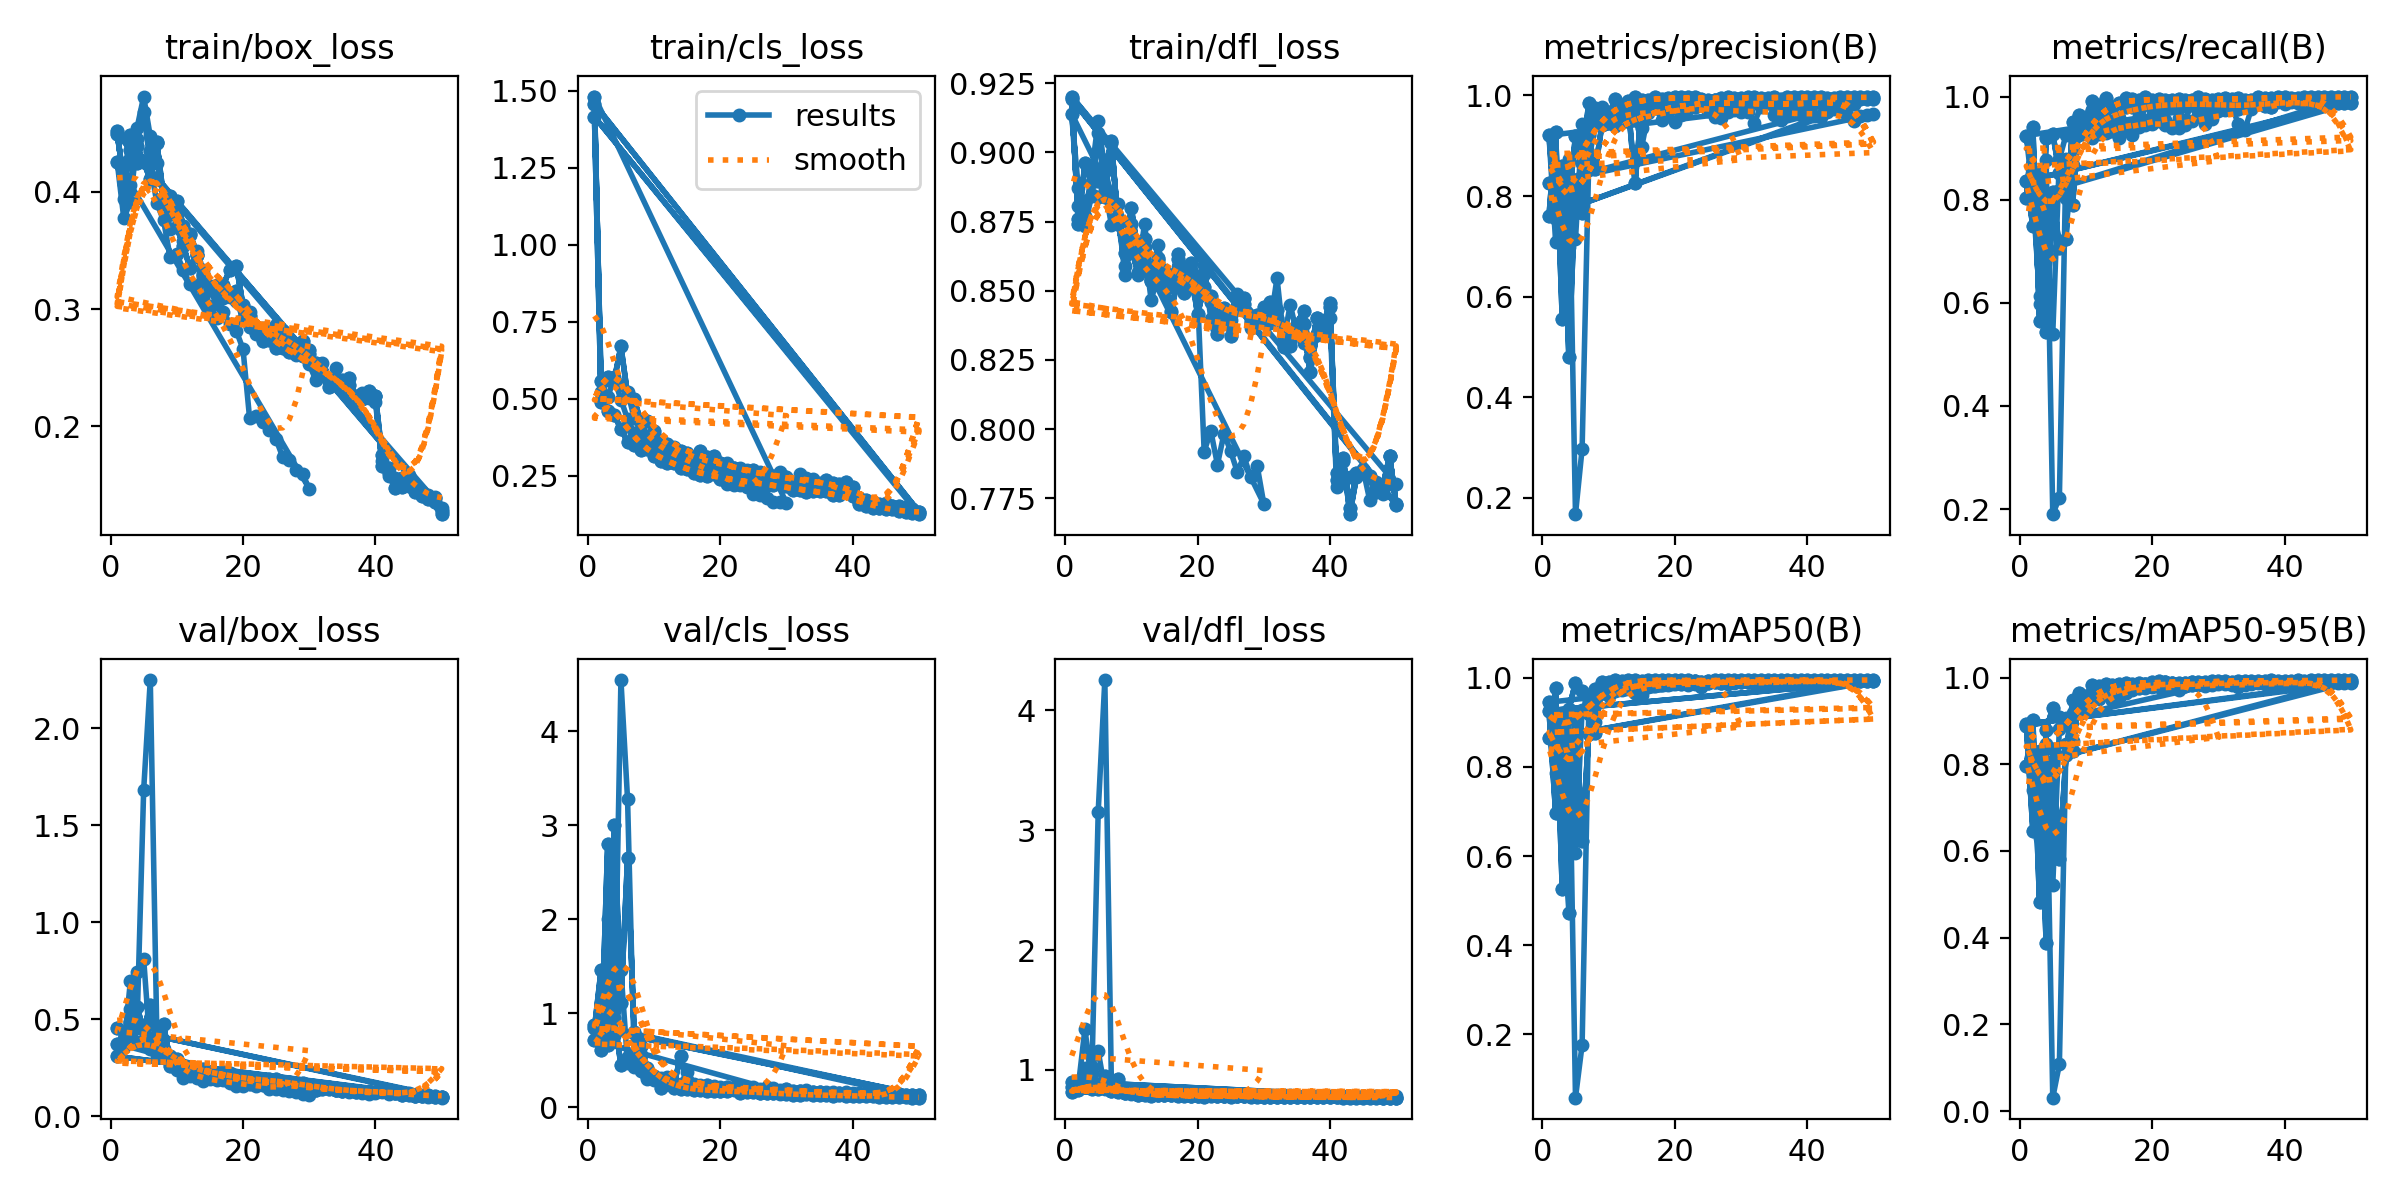

Source data for this figure (header and first rows):
epoch, time, train/box_loss, train/cls_loss, train/dfl_loss, metrics/precision(B), metrics/recall(B), metrics/mAP50(B), metrics/mAP50-95(B), val/box_loss, val/cls_loss, val/dfl_loss, lr/pg0, lr/pg1, lr/pg2
1, 5.702, 0.4258, 1.482, 0.9139, 0.9205, 0.9242, 0.9453, 0.8871, 0.3736, 0.7137, 0.8601, 0.0002666, 0.0002666, 0.0002666
2, 8.184, 0.3774, 0.5179, 0.8805, 0.7548, 0.844, 0.9011, 0.8311, 0.3897, 0.8905, 0.8826, 0.0005264, 0.0005264, 0.0005264
3, 10.58, 0.3916, 0.5596, 0.8735, 0.7026, 0.5982, 0.762, 0.6708, 0.5532, 2.007, 1.017, 0.0007679, 0.0007679, 0.0007679
4, 12.96, 0.4448, 0.5637, 0.8843, 0.6988, 0.7409, 0.7228, 0.5799, 0.7421, 1.023, 1.028, 0.000991, 0.000991, 0.000991
5, 15.34, 0.4681, 0.497, 0.9068, 0.7141, 0.54, 0.6062, 0.5217, 0.8114, 1.456, 1.155, 0.0009643, 0.0009643, 0.0009643
6, 17.8, 0.4239, 0.4333, 0.8871, 0.9437, 0.8786, 0.9287, 0.8825, 0.3452, 0.4705, 0.8418, 0.0009277, 0.0009277, 0.0009277
7, 20.19, 0.3902, 0.3896, 0.8737, 0.9356, 0.9256, 0.9556, 0.9078, 0.309, 0.4279, 0.8253, 0.000891, 0.000891, 0.000891
8, 22.64, 0.3759, 0.382, 0.8813, 0.9575, 0.9212, 0.9561, 0.9174, 0.3059, 0.3893, 0.8224, 0.0008544, 0.0008544, 0.0008544
9, 25.09, 0.3444, 0.3547, 0.8557, 0.9767, 0.9308, 0.9816, 0.9588, 0.2611, 0.3018, 0.8066, 0.0008177, 0.0008177, 0.0008177
10, 27.53, 0.3468, 0.3425, 0.8662, 0.9623, 0.9303, 0.9764, 0.9558, 0.2372, 0.2957, 0.8021, 0.000781, 0.000781, 0.000781
11, 29.92, 0.3334, 0.3471, 0.8559, 0.9499, 0.9204, 0.9785, 0.9649, 0.1966, 0.3068, 0.7946, 0.0007444, 0.0007444, 0.0007444
12, 32.34, 0.3212, 0.3192, 0.8658, 0.974, 0.9459, 0.9847, 0.9704, 0.2047, 0.2727, 0.7978, 0.0007077, 0.0007077, 0.0007077
13, 34.78, 0.3206, 0.323, 0.8465, 0.9518, 0.9456, 0.9829, 0.972, 0.1966, 0.2516, 0.7973, 0.000671, 0.000671, 0.000671
14, 37.23, 0.3098, 0.2994, 0.8557, 0.9793, 0.9514, 0.9898, 0.978, 0.18, 0.2197, 0.7964, 0.0006344, 0.0006344, 0.0006344
15, 39.68, 0.3029, 0.2941, 0.8502, 0.9361, 0.9205, 0.9801, 0.9697, 0.1927, 0.296, 0.8001, 0.0005977, 0.0005977, 0.0005977
16, 42.1, 0.2921, 0.295, 0.8426, 0.9788, 0.9405, 0.9867, 0.9752, 0.1885, 0.2252, 0.7956, 0.0005611, 0.0005611, 0.0005611
17, 44.48, 0.2979, 0.2849, 0.8532, 0.9756, 0.926, 0.9813, 0.9746, 0.1888, 0.241, 0.7953, 0.0005244, 0.0005244, 0.0005244
18, 46.91, 0.2877, 0.2703, 0.8503, 0.9713, 0.9403, 0.985, 0.9777, 0.1716, 0.2181, 0.7921, 0.0004877, 0.0004877, 0.0004877
19, 49.34, 0.2813, 0.2737, 0.8511, 0.9712, 0.9471, 0.9853, 0.9778, 0.1548, 0.2141, 0.7909, 0.0004511, 0.0004511, 0.0004511
20, 51.76, 0.266, 0.2596, 0.8483, 0.9475, 0.9787, 0.9887, 0.9815, 0.1538, 0.1793, 0.7898, 0.0004144, 0.0004144, 0.0004144
21, 67.2, 0.2067, 0.2232, 0.7919, 0.9666, 0.9536, 0.9868, 0.9797, 0.1856, 0.2007, 0.7945, 0.0003777, 0.0003777, 0.0003777
22, 69.56, 0.2086, 0.2189, 0.7994, 0.9739, 0.9546, 0.9879, 0.982, 0.1541, 0.1883, 0.7881, 0.0003411, 0.0003411, 0.0003411
23, 71.98, 0.2035, 0.2179, 0.7872, 0.9878, 0.9421, 0.9878, 0.9825, 0.1613, 0.1821, 0.7889, 0.0003044, 0.0003044, 0.0003044
24, 74.4, 0.1971, 0.2123, 0.7984, 0.9808, 0.9579, 0.991, 0.9854, 0.1402, 0.179, 0.7867, 0.0002678, 0.0002678, 0.0002678
25, 76.81, 0.1889, 0.1904, 0.792, 0.9804, 0.9534, 0.9927, 0.9871, 0.141, 0.1729, 0.7871, 0.0002311, 0.0002311, 0.0002311
26, 79.22, 0.1737, 0.1867, 0.7846, 0.9582, 0.988, 0.9935, 0.9889, 0.1329, 0.1553, 0.7859, 0.0001944, 0.0001944, 0.0001944
27, 81.64, 0.1711, 0.1784, 0.7902, 0.9729, 0.971, 0.9933, 0.9874, 0.1288, 0.1522, 0.7857, 0.0001578, 0.0001578, 0.0001578
28, 83.98, 0.163, 0.1634, 0.7828, 0.9703, 0.9716, 0.9926, 0.9861, 0.1227, 0.1566, 0.7846, 0.0001211, 0.0001211, 0.0001211
29, 86.35, 0.1592, 0.1626, 0.7868, 0.9713, 0.9808, 0.9927, 0.9869, 0.1147, 0.1478, 0.784, 8.4436e-05, 8.4436e-05, 8.4436e-05
30, 88.71, 0.1469, 0.1603, 0.7731, 0.9677, 0.9828, 0.9928, 0.9871, 0.1105, 0.1489, 0.7838, 4.7773e-05, 4.7773e-05, 4.7773e-05
1, 6.193, 0.4258, 1.482, 0.9139, 0.9205, 0.9242, 0.9453, 0.8871, 0.3736, 0.7137, 0.8601, 0.0002666, 0.0002666, 0.0002666
2, 8.639, 0.3937, 0.521, 0.8869, 0.7095, 0.8088, 0.7864, 0.74, 0.355, 1.11, 0.8666, 0.0005336, 0.0005336, 0.0005336
3, 11, 0.4056, 0.5038, 0.8769, 0.7387, 0.6132, 0.6901, 0.6306, 0.6963, 1.25, 1.343, 0.0007896, 0.0007896, 0.0007896
4, 13.35, 0.4546, 0.5692, 0.8923, 0.8727, 0.8771, 0.9268, 0.8468, 0.4667, 0.7643, 0.8824, 0.001035, 0.001035, 0.001035
5, 15.69, 0.4814, 0.5442, 0.9113, 0.1676, 0.1901, 0.05798, 0.03099, 1.681, 4.543, 3.154, 0.001023, 0.001023, 0.001023
6, 18.03, 0.4474, 0.5222, 0.8938, 0.2975, 0.2221, 0.1764, 0.1081, 2.248, 3.276, 4.251, 0.001001, 0.001001, 0.001001
7, 20.35, 0.4248, 0.4373, 0.8844, 0.8676, 0.878, 0.9184, 0.8475, 0.4056, 0.5438, 0.8552, 0.000979, 0.000979, 0.000979
8, 22.69, 0.3958, 0.3911, 0.8754, 0.9469, 0.8667, 0.9004, 0.8537, 0.3468, 0.4841, 0.8467, 0.000957, 0.000957, 0.000957
9, 25.04, 0.3686, 0.3667, 0.8588, 0.9647, 0.9246, 0.9651, 0.9432, 0.2567, 0.3464, 0.8108, 0.000935, 0.000935, 0.000935
10, 27.62, 0.3699, 0.3744, 0.8645, 0.9606, 0.9274, 0.959, 0.9328, 0.2639, 0.3234, 0.8087, 0.000913, 0.000913, 0.000913
11, 29.98, 0.3583, 0.3645, 0.8569, 0.9395, 0.9433, 0.9713, 0.95, 0.2502, 0.3172, 0.8073, 0.000891, 0.000891, 0.000891
12, 32.36, 0.363, 0.3459, 0.8742, 0.9614, 0.9275, 0.9731, 0.9515, 0.2561, 0.3211, 0.8055, 0.000869, 0.000869, 0.000869
13, 34.77, 0.3498, 0.3412, 0.8536, 0.9744, 0.9299, 0.982, 0.9699, 0.2125, 0.2586, 0.8, 0.000847, 0.000847, 0.000847
14, 37.15, 0.3334, 0.3246, 0.8665, 0.969, 0.953, 0.9792, 0.9664, 0.219, 0.2474, 0.8002, 0.000825, 0.000825, 0.000825
15, 39.48, 0.3162, 0.3132, 0.8563, 0.8978, 0.9268, 0.9615, 0.952, 0.2065, 0.3768, 0.797, 0.000803, 0.000803, 0.000803
16, 41.82, 0.3047, 0.2987, 0.8424, 0.9652, 0.9464, 0.9793, 0.9649, 0.2214, 0.2521, 0.7958, 0.000781, 0.000781, 0.000781
17, 44.35, 0.3092, 0.3042, 0.8553, 0.9838, 0.9426, 0.9853, 0.9712, 0.2066, 0.2331, 0.8077, 0.000759, 0.000759, 0.000759
18, 46.75, 0.3105, 0.2777, 0.8586, 0.9503, 0.9627, 0.9894, 0.9796, 0.1855, 0.2318, 0.7945, 0.000737, 0.000737, 0.000737
19, 49.15, 0.3071, 0.2985, 0.8567, 0.9741, 0.945, 0.9848, 0.9752, 0.198, 0.2319, 0.7985, 0.000715, 0.000715, 0.000715
20, 51.47, 0.2919, 0.2903, 0.8548, 0.9741, 0.9472, 0.9863, 0.979, 0.1774, 0.2125, 0.7931, 0.000693, 0.000693, 0.000693
21, 53.78, 0.2976, 0.2919, 0.8593, 0.9608, 0.9522, 0.9858, 0.9783, 0.1697, 0.2086, 0.7915, 0.000671, 0.000671, 0.000671
22, 56.51, 0.2784, 0.2744, 0.8398, 0.9819, 0.9439, 0.9835, 0.9736, 0.1805, 0.2174, 0.7937, 0.000649, 0.000649, 0.000649
23, 58.85, 0.2843, 0.2742, 0.8416, 0.9828, 0.9386, 0.9867, 0.9786, 0.161, 0.2126, 0.7897, 0.000627, 0.000627, 0.000627
24, 61.17, 0.2741, 0.2682, 0.8408, 0.9863, 0.9391, 0.9805, 0.9719, 0.1852, 0.2054, 0.7911, 0.0006051, 0.0006051, 0.0006051
25, 63.49, 0.2697, 0.2589, 0.8394, 0.9686, 0.9456, 0.9873, 0.98, 0.162, 0.2144, 0.7906, 0.0005831, 0.0005831, 0.0005831
26, 66.1, 0.2818, 0.2623, 0.8489, 0.9772, 0.9531, 0.9898, 0.984, 0.1504, 0.1921, 0.789, 0.0005611, 0.0005611, 0.0005611
27, 68.5, 0.2667, 0.2439, 0.8469, 0.9554, 0.9624, 0.9883, 0.9823, 0.1594, 0.2144, 0.7892, 0.0005391, 0.0005391, 0.0005391
28, 70.83, 0.2613, 0.2415, 0.8364, 0.967, 0.9475, 0.9858, 0.9798, 0.1498, 0.2096, 0.7878, 0.0005171, 0.0005171, 0.0005171
29, 73.14, 0.2612, 0.2626, 0.8391, 0.9802, 0.9573, 0.9875, 0.9829, 0.1585, 0.1837, 0.7889, 0.0004951, 0.0004951, 0.0004951
30, 75.47, 0.2528, 0.2386, 0.8392, 0.9711, 0.9714, 0.9905, 0.984, 0.1426, 0.1742, 0.7876, 0.0004731, 0.0004731, 0.0004731
... 220 more rows
